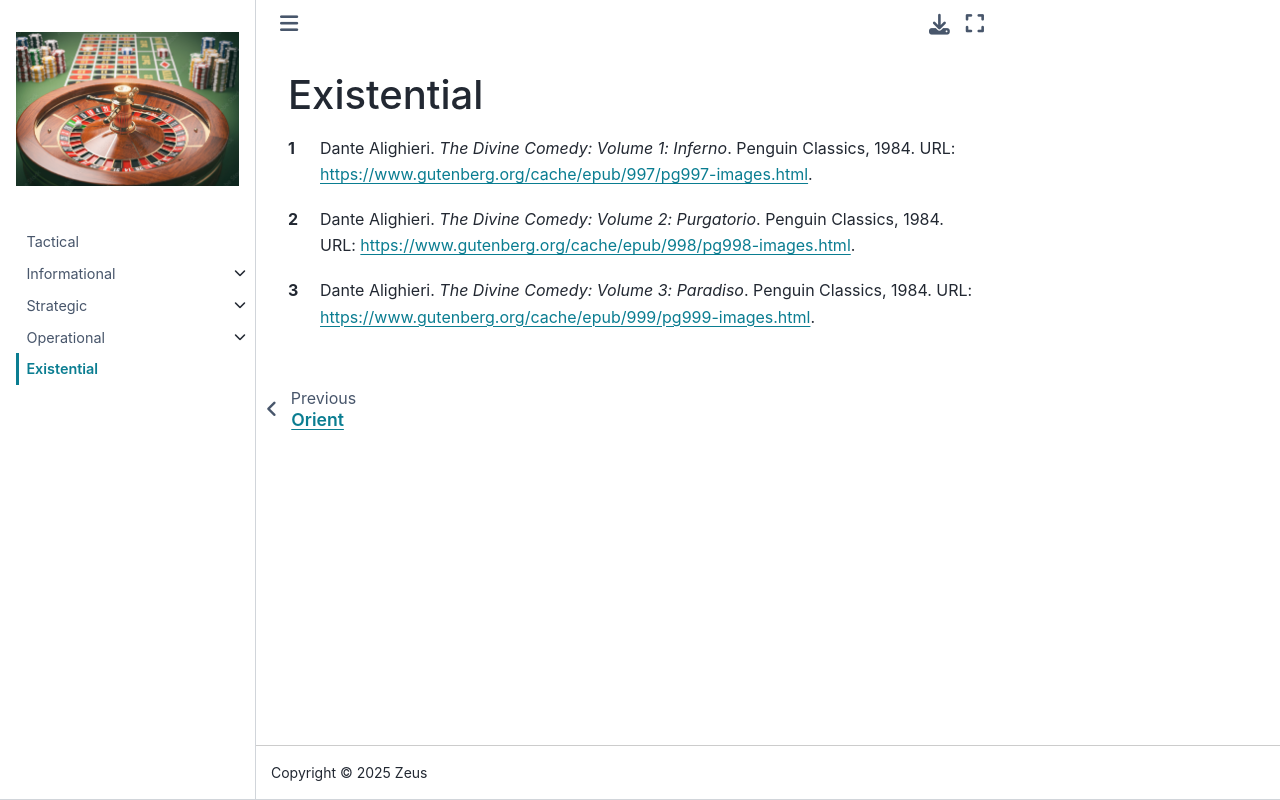

repository: abikesa/aging · page: bibliography.html · generator: jekyll

# Existential


```{bibliography}
```
